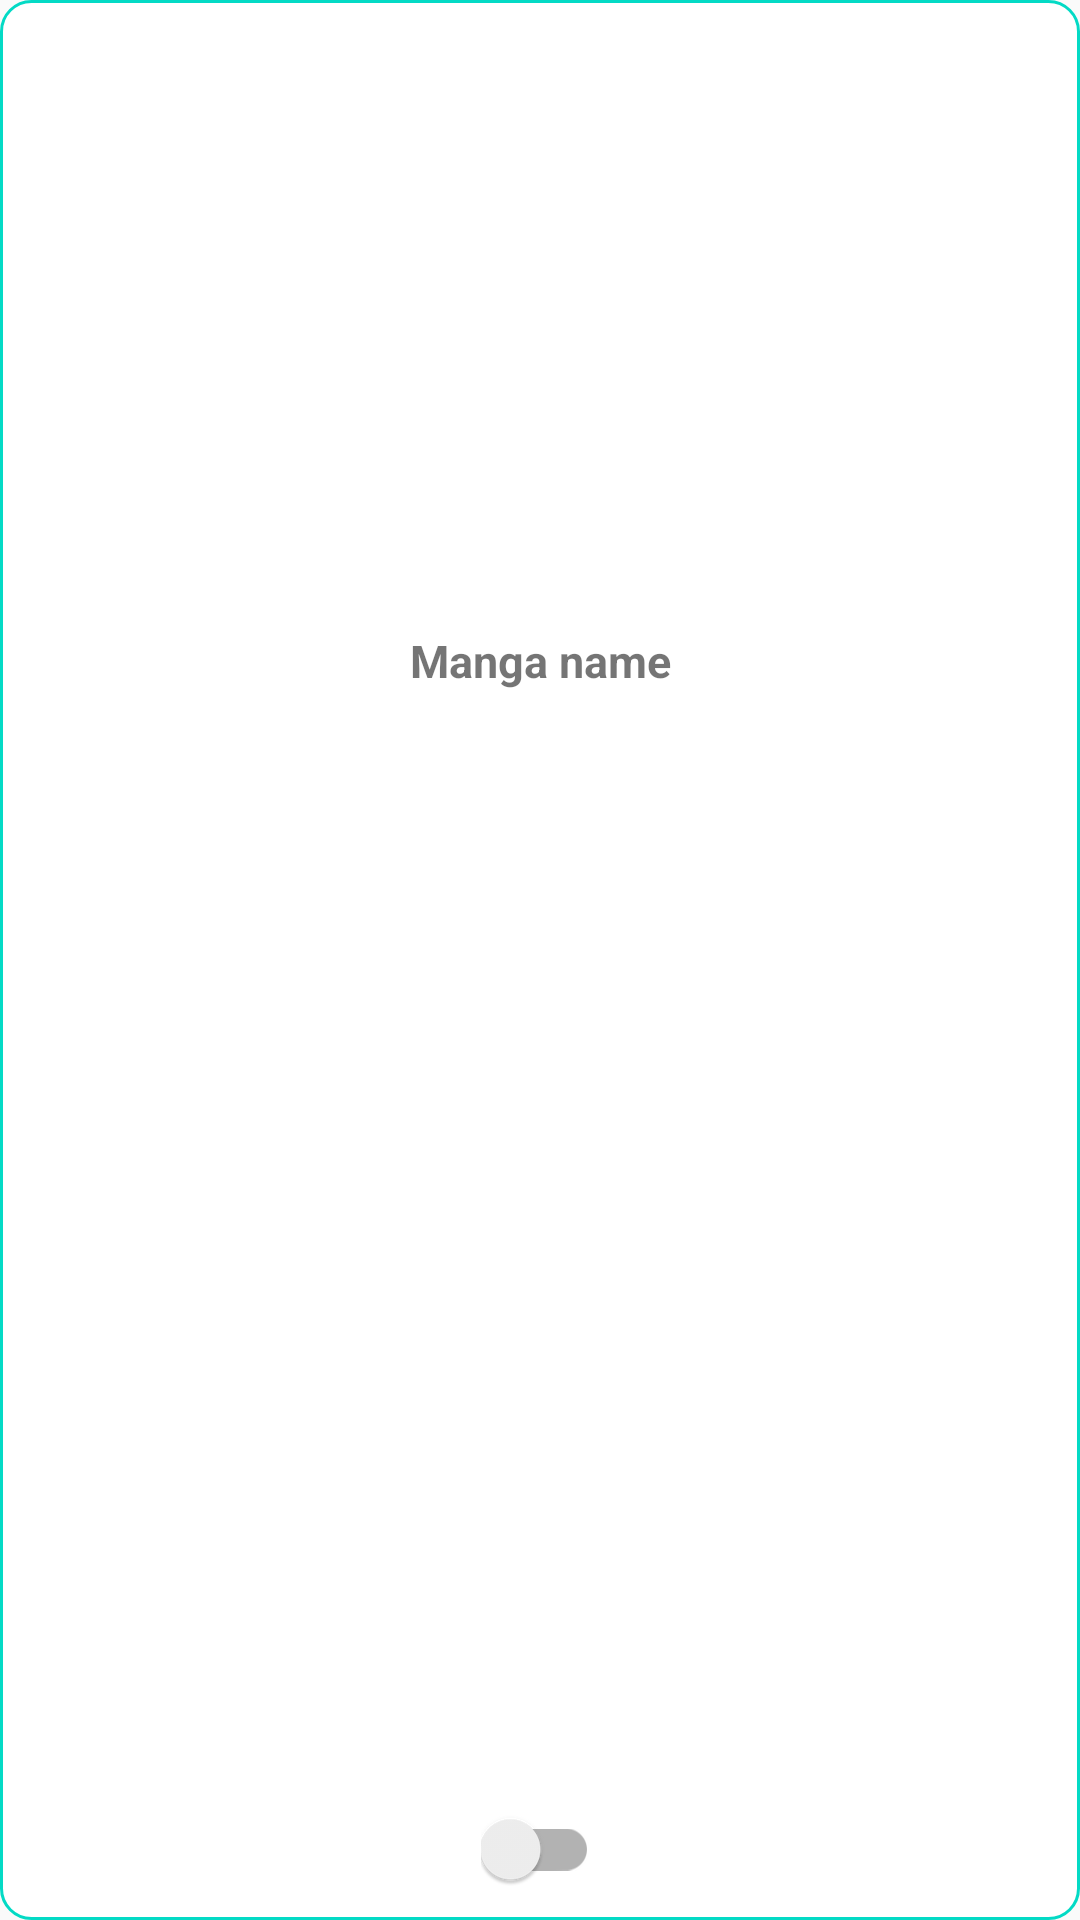

Reconstruct the res/layout file that produces this screen, plus the resources it refers to.
<!-- AndroidManifest.xml: application theme Theme.MangaApp -->
<!-- res/layout/manga_item.xml -->
<?xml version="1.0" encoding="utf-8"?>
<androidx.constraintlayout.widget.ConstraintLayout xmlns:android="http://schemas.android.com/apk/res/android"
    xmlns:app="http://schemas.android.com/apk/res-auto"
    android:layout_width="wrap_content"
    android:layout_height="300dp"
    android:layout_margin="5dp"
    android:background="@drawable/_white_round_corner"
    android:padding="10dp">

    <ImageView
        android:id="@+id/manga_image"
        android:layout_width="150dp"
        android:layout_height="200dp"
        app:layout_constraintLeft_toLeftOf="parent"
        app:layout_constraintRight_toRightOf="parent"
        app:layout_constraintTop_toTopOf="parent" />

    <TextView
        android:id="@+id/manga_name"
        android:layout_width="150dp"
        android:layout_height="wrap_content"
        android:gravity="center"
        android:text="Manga name"
        android:textSize="15dp"
        android:textStyle="bold"
        app:layout_constraintLeft_toLeftOf="parent"
        app:layout_constraintRight_toRightOf="parent"
        app:layout_constraintTop_toBottomOf="@id/manga_image" />

    <androidx.appcompat.widget.SwitchCompat
        android:id="@+id/favourite_manga"
        android:layout_width="wrap_content"
        android:layout_height="wrap_content"
        app:layout_constraintBottom_toBottomOf="parent"
        app:layout_constraintLeft_toLeftOf="parent"
        app:layout_constraintRight_toRightOf="parent" />

</androidx.constraintlayout.widget.ConstraintLayout>
<!-- resources referenced by this layout -->
<resources>
  <!-- drawable _white_round_corner (drawable) -->
  <?xml version="1.0" encoding="utf-8"?>
  <shape xmlns:android="http://schemas.android.com/apk/res/android">
      <stroke
          android:width="1dp"
          android:color="@color/teal_200" />
  
      <solid android:color="@color/white" />
  
      <padding
          android:bottom="7dp"
          android:left="7dp"
          android:right="7dp"
          android:top="7dp" />
  
      <corners android:radius="10dp" />
  </shape>
  <style name="Theme.MangaApp" parent="Theme.AppCompat.DayNight.NoActionBar">
          
          <item name="colorPrimary">@color/purple_500</item>
          <item name="colorPrimaryVariant">@color/purple_700</item>
          <item name="colorOnPrimary">@color/white</item>
          
          <item name="colorSecondary">@color/teal_200</item>
          <item name="colorSecondaryVariant">@color/teal_700</item>
          <item name="colorOnSecondary">@color/black</item>
          
          <item name="android:statusBarColor" tools:targetApi="l">?attr/colorPrimaryVariant</item>
          
      </style>
  <color name="teal_200">#FF03DAC5</color>
  <color name="white">#FFFFFFFF</color>
  <color name="purple_500">#FF6200EE</color>
  <color name="purple_700">#FF3700B3</color>
  <color name="teal_700">#FF018786</color>
  <color name="black">#FF000000</color>
</resources>
